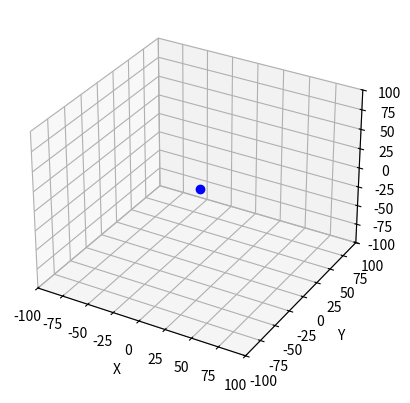

The matplotlib source for this figure:
import matplotlib.pyplot as plt
import numpy as np
import math
from matplotlib.animation import FuncAnimation

radius = 75

# Kepler Orbits with GM = 1
kappa_r = math.pow((1.05*radius)**3, 1/2)
kappa_phi = math.pow((1*radius)**3, 1/2)
kappa_z = math.pow((1.05*radius)**3, 1/2)

fig = plt.figure()
ax = fig.add_subplot(111, projection="3d")

center_pos, = ax.plot([0], [0], [0], "bo")
orbit_path, = ax.plot([], [], [], "r")

time = np.linspace(0, 6*np.pi / kappa_r, 300)

x0 = 5
z0 = 5

x = np.zeros(len(time))
z = np.zeros(len(time))
phi = np.zeros(len(time))

x1 = np.zeros(len(time))
x2 = np.zeros(len(time))
x3 = np.zeros(len(time))

for i in range(len(time)):
    z[i] = z0 * np.cos(kappa_z*time[i])
    x[i] = x0 * np.cos(kappa_r*time[i])
    phi[i] = kappa_phi * time[i] - (2*x0*kappa_phi*np.sin(kappa_r*time[i])) / (radius * kappa_r)

    temp_r = x[i] + radius

    x1[i] = temp_r * np.cos(phi[i])
    x2[i] = temp_r * np.sin(phi[i])
    x3[i] = z[i]

def init():
    ax.set(xlim=(-100, 100), ylim=(-100, 100), zlim=(-100, 100))
    ax.set_xlabel("X")
    ax.set_ylabel("Y")
    ax.set_zlabel("Z")

    return center_pos, orbit_path,


def update(step):
    orbit_path.set_data_3d(x1[:step], x2[:step], x3[:step])
    return center_pos, orbit_path,


ani = FuncAnimation(fig, update, frames=len(time), init_func=init, interval=1, blit=True)
# ani.save(filename="assets/orbit_animation.gif", writer="pillow")
plt.show()
